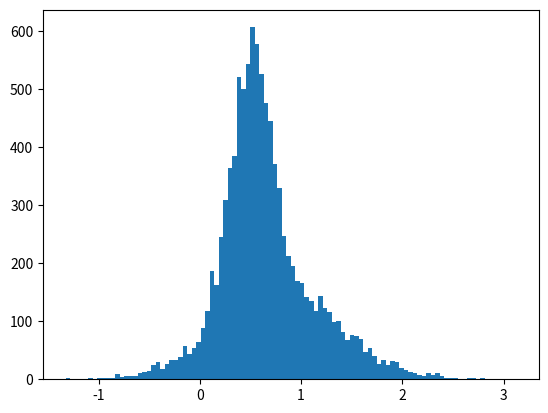

Write Python code to recreate this figure.
# -*- coding: utf-8 -*-
"""
Created on Wed Nov  7 23:33:04 2018

[redacted]
"""

# -*- coding: utf-8 -*-
"""
Created on Tue Oct 30 12:12:05 2018

[redacted]
"""

"""Смесь нормальных распределений"""

import numpy as np
import matplotlib.pyplot as plt
from scipy import stats

a = 0
b = 1

def data_generation():
    tau = 0.5
    mu1 = 0.5
    sigma1 = 0.2
    mu2 = 0.8
    sigma2 = 0.6
    n = 10000
    
    x_n = stats.norm.rvs(loc=mu1, scale=sigma1, size=int(tau*n))
    x_u = stats.norm.rvs(loc=mu2, scale=sigma2, size=int((1-tau)*n))
    x = np.concatenate((x_u, x_n))
    return x

def t_ij(x, tau, mu1, sigma1, mu2, sigma2):
    """T_ij(x, theta)"""
    p_in = stats.norm.pdf(x, loc = mu1, scale = sigma1)
    p_iu = stats.norm.pdf(x, loc = mu2, scale = sigma2)
    p = tau * p_in + (1-tau) * p_iu
    t_in = tau * p_in / p
    t_iu = (1-tau) * p_iu / p
    return t_in, t_iu

def update_theta(x, tau, mu1, sigma1, mu2, sigma2):
    """Iterate theta"""
    t_n, t_u = t_ij(x, tau, mu1, sigma1, mu2, sigma2)
    tau = np.sum(t_n) / x.size
    mu1 = np.sum(t_n * x) /  np.sum(t_n)
    mu2 = np.sum(t_u * x) /  np.sum(t_u)
    sigma1= np.sqrt(np.sum(t_n * (x - mu1)**2) /  np.sum(t_n))
    sigma2 = np.sqrt(np.sum(t_u * (x - mu2)**2) /  np.sum(t_u))
    return tau, mu1, sigma1, mu2, sigma2

def em_double_gauss(x,  tau, mu1, sigma1, mu2, sigma2, rtol=1e-3):
    """tau, mu, sigma are initiial astimations, returns theta"""
    new = ( tau, mu1, sigma1, mu2, sigma2)
    while True:
        old = new
        new = update_theta(x, *old)
        if np.allclose(new, old, rtol = rtol, atol = 0):
            break
    return new
    
def main():
    x = data_generation()
    plt.hist(x, bins=100)
    tau, mu1, sigma1, mu2, sigma2 = 0.7, 0.1, 0.1, 0.3, 0.2
    tau, mu1, sigma1, mu2, sigma2= em_double_gauss(x,  tau, mu1, sigma1, mu2, sigma2)
    print ( tau, mu1, sigma1, mu2, sigma2)
    
if __name__ == '__main__':
    main() 
